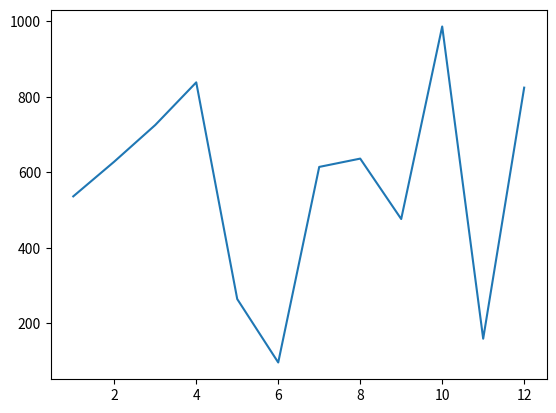

Write Python code to recreate this figure.
# The below code can be run only in codecademy environment
import seaborn

# Add your code below:
from matplotlib import pyplot as plt
import random
numbers_a = range(1,13)
numbers_b = random.sample(range(1000), 12)

plt.plot(numbers_a, numbers_b)

plt.show()